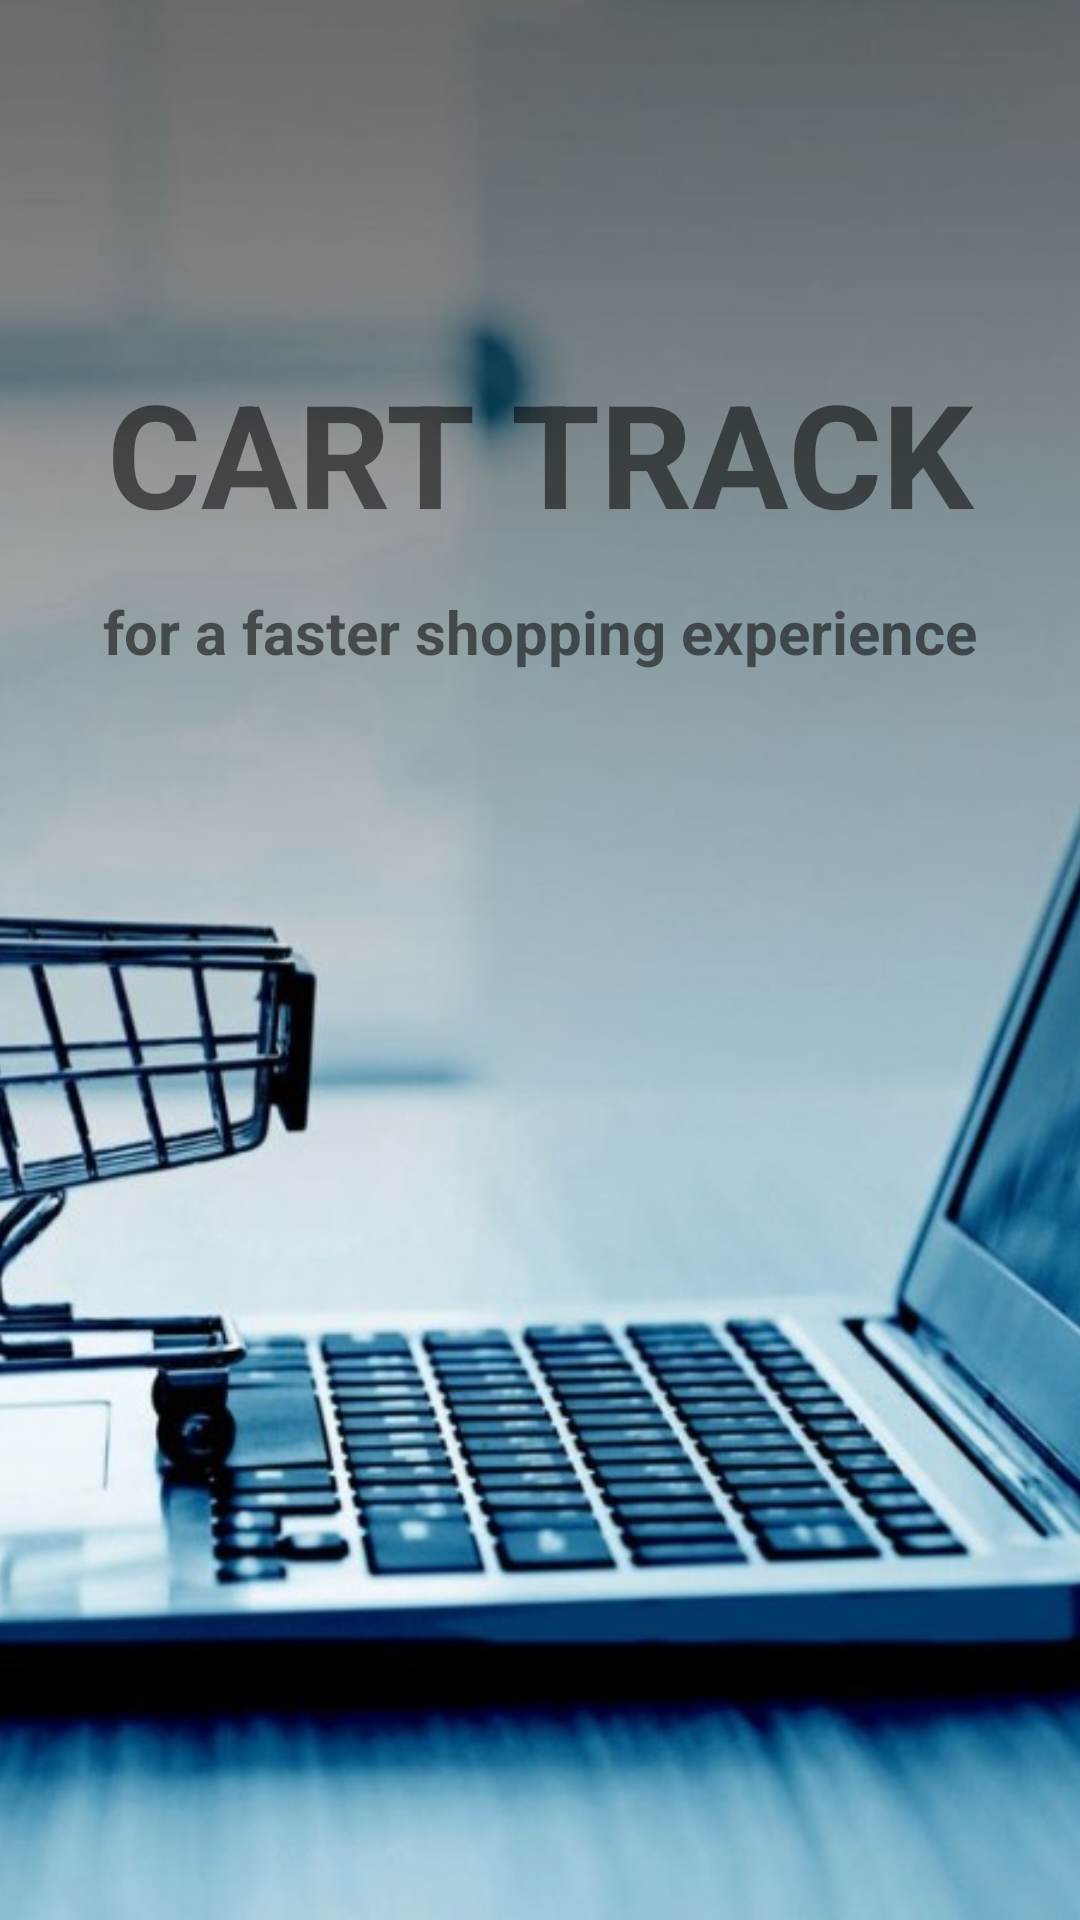

Here is an Android app screen rendered from its layout file. Give the layout XML and the strings, colors and styles it references.
<!-- AndroidManifest.xml: application theme AppTheme -->
<!-- res/layout/activity_splash_screen.xml -->
<?xml version="1.0" encoding="utf-8"?>
<androidx.constraintlayout.widget.ConstraintLayout xmlns:android="http://schemas.android.com/apk/res/android"
    xmlns:app="http://schemas.android.com/apk/res-auto"
    xmlns:tools="http://schemas.android.com/tools"
    android:layout_width="match_parent"
    android:layout_height="match_parent"
    tools:context=".splashscreen"
    >


    <ImageView

        android:id="@+id/imageView"
        android:layout_width="match_parent"
        android:layout_height="match_parent"
        android:scaleType="centerCrop"
        android:src="@drawable/bg1"
        tools:layout_editor_absoluteX="0dp"
        tools:layout_editor_absoluteY="-26dp" />

    <LinearLayout
        android:id="@+id/linearLayout"
        android:layout_width="match_parent"
        android:layout_height="150dp"
        android:layout_centerInParent="true"
        android:orientation="vertical"
        app:layout_constraintBottom_toBottomOf="parent"
        app:layout_constraintTop_toTopOf="@+id/imageView"
        app:layout_constraintVertical_bias="0.499"
        tools:layout_editor_absoluteX="0dp">

    </LinearLayout>

    <TextView
        android:id="@+id/textView"
        android:layout_width="match_parent"
        android:layout_height="wrap_content"
        android:text="CART TRACK"
        android:textAlignment="center"
        android:textSize="48sp"
        android:textStyle="bold"
        app:layout_constraintBottom_toBottomOf="@+id/imageView"
        app:layout_constraintEnd_toEndOf="parent"
        app:layout_constraintHorizontal_bias="0.0"
        app:layout_constraintStart_toStartOf="parent"
        app:layout_constraintTop_toTopOf="@+id/imageView"
        app:layout_constraintVertical_bias="0.206" />

    <TextView
        android:id="@+id/textView2"
        android:layout_width="match_parent"
        android:layout_height="wrap_content"
        android:text="for a faster shopping experience"
        android:textAlignment="center"
        android:textSize="20sp"
        android:textStyle="bold"
        app:layout_constraintBottom_toBottomOf="parent"
        app:layout_constraintEnd_toEndOf="parent"
        app:layout_constraintHorizontal_bias="0.0"
        app:layout_constraintStart_toStartOf="parent"
        app:layout_constraintTop_toBottomOf="@+id/textView"
        app:layout_constraintVertical_bias="0.033"
        tools:ignore="MissingConstraints" />


</androidx.constraintlayout.widget.ConstraintLayout>
<!-- resources referenced by this layout -->
<resources>
  <!-- drawable bg1: jpeg bitmap (drawable, 138359 bytes) -->
</resources>
